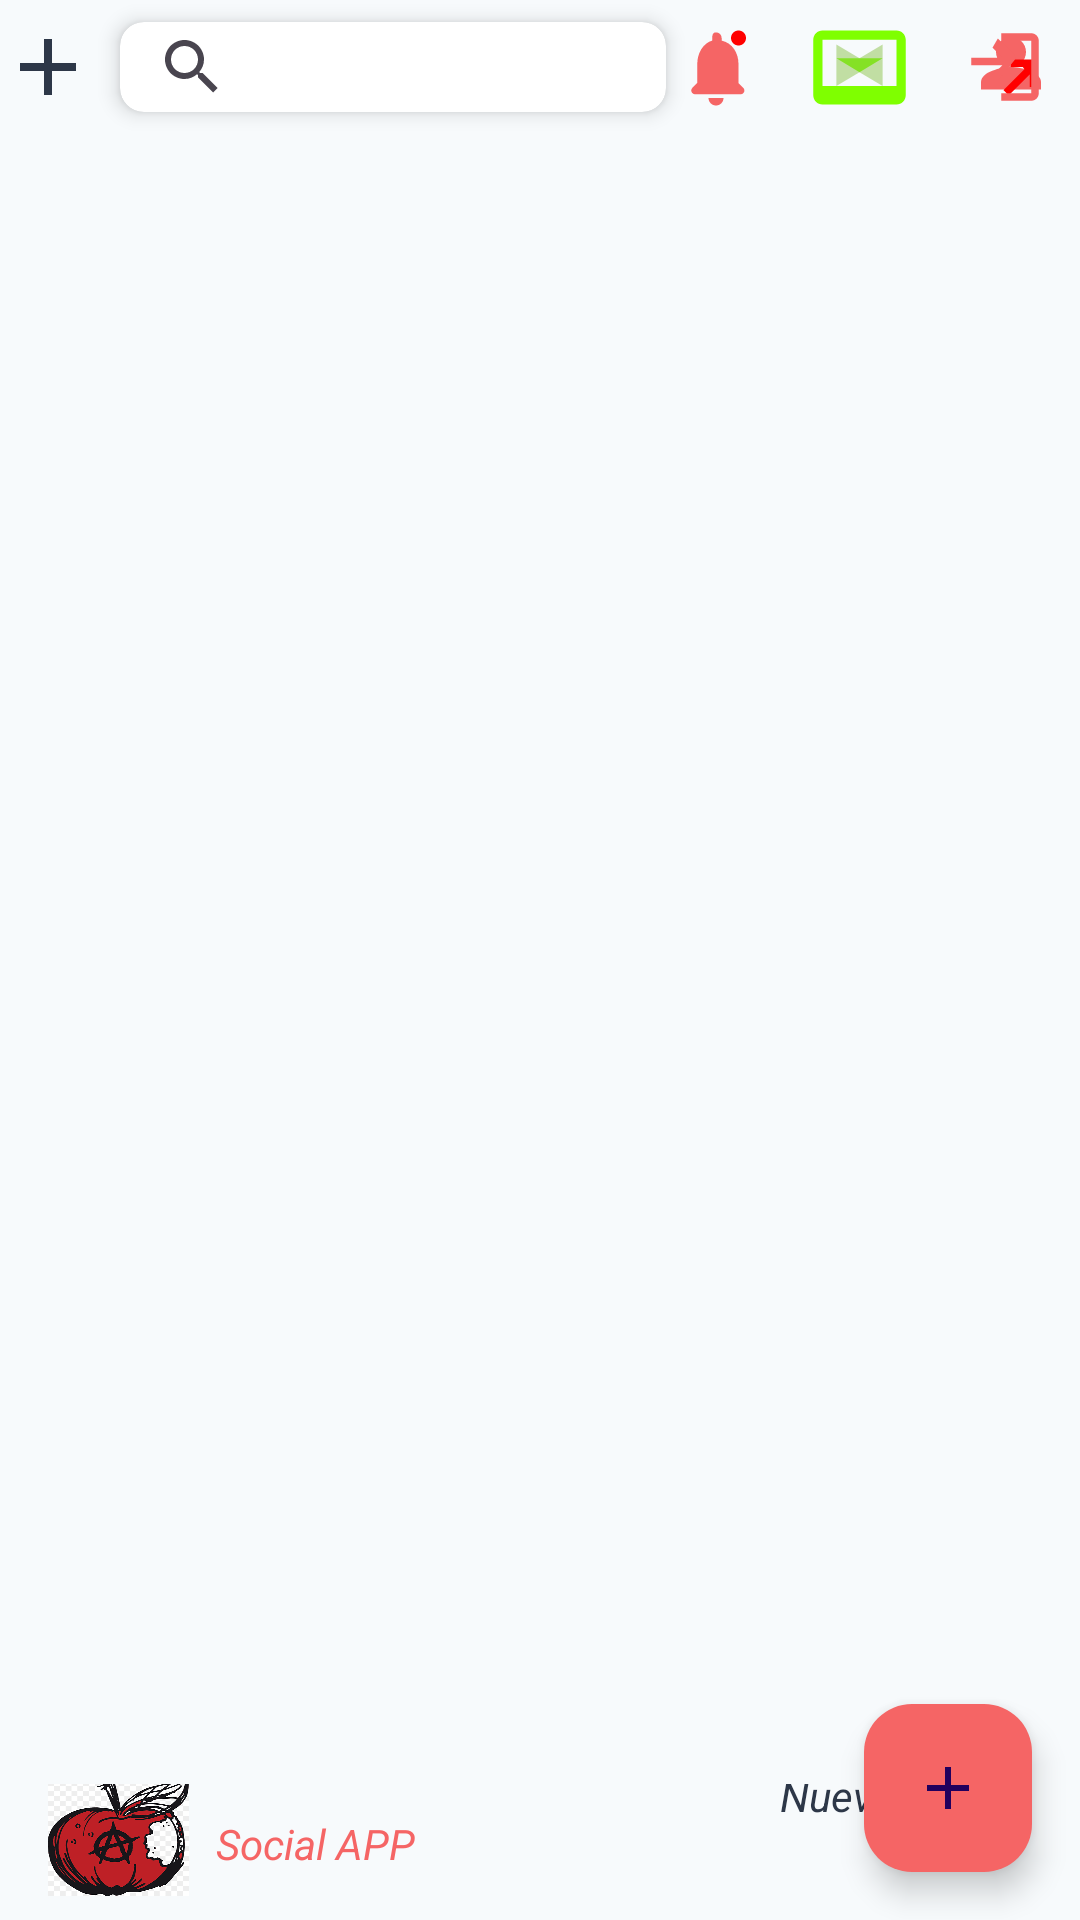

Android layout source for this screen:
<!-- AndroidManifest.xml: application theme Theme.Kotlinaprendiz -->
<!-- res/layout/activity_main.xml -->
<?xml version="1.0" encoding="utf-8"?>
<androidx.constraintlayout.widget.ConstraintLayout
    xmlns:android="http://schemas.android.com/apk/res/android"
    xmlns:app="http://schemas.android.com/apk/res-auto"
    xmlns:tools="http://schemas.android.com/tools"
    android:layout_width="match_parent"
    android:layout_height="match_parent"
    android:background="#F7FAFC"
    tools:context=".MainActivity">

    <ImageView
        android:id="@+id/imageView5"
        android:layout_width="47dp"
        android:layout_height="40dp"
        android:layout_gravity="center"
        android:layout_marginStart="16dp"
        android:layout_marginBottom="8dp"
        android:background="@drawable/anarchys"
        app:layout_constraintBottom_toBottomOf="parent"
        app:layout_constraintStart_toStartOf="parent" />

    <TextView

        android:layout_width="wrap_content"
        android:layout_height="wrap_content"
        android:layout_marginStart="260dp"
        android:layout_marginBottom="32dp"
        android:text="Nuevo Post "
        android:textColor="#2D3748"
        android:textStyle="italic"

        app:layout_constraintBottom_toBottomOf="parent"
        app:layout_constraintStart_toStartOf="parent" />

    <ImageView
        android:id="@+id/imageView8"
        android:layout_width="45dp"
        android:layout_height="37dp"
        android:layout_marginStart="232dp"
        android:src="@drawable/ic_message"
        app:layout_constraintBottom_toTopOf="@+id/recyclerViewPosts"
        app:layout_constraintStart_toEndOf="@+id/imageView2"
        app:layout_constraintTop_toTopOf="parent"
        app:layout_constraintVertical_bias="0.514" />

    <ImageView
        android:id="@+id/imageView4"
        android:layout_width="45dp"
        android:layout_height="30dp"
        android:layout_marginStart="184dp"
        android:src="@drawable/ic_notificacion"
        app:layout_constraintBottom_toTopOf="@+id/recyclerViewPosts"
        app:layout_constraintStart_toEndOf="@+id/imageView2"
        app:layout_constraintTop_toTopOf="parent"
        app:layout_constraintVertical_bias="0.514" />

    <ImageView
        android:id="@+id/imageView2"
        android:layout_width="32dp"
        android:layout_height="36dp"
        android:src="@drawable/ic_add"
        app:layout_constraintBottom_toTopOf="@+id/recyclerViewPosts"
        app:layout_constraintStart_toStartOf="parent"
        app:layout_constraintTop_toTopOf="parent" />

    <ImageView
        android:id="@+id/ProfileImg"
        android:layout_width="50dp"
        android:layout_height="30dp"
        android:layout_marginStart="280dp"
        android:src="@drawable/ic_user_b"
        app:layout_constraintBottom_toTopOf="@+id/recyclerViewPosts"
        app:layout_constraintStart_toEndOf="@+id/imageView2"
        app:layout_constraintTop_toTopOf="parent" />

    <androidx.recyclerview.widget.RecyclerView
        android:id="@+id/recyclerViewPosts"
        android:layout_width="407dp"
        android:layout_height="550dp"
        android:layout_margin="16dp"
        android:background="#F7FAFC"
        app:layout_constraintBottom_toBottomOf="parent"
        app:layout_constraintEnd_toEndOf="parent"
        app:layout_constraintStart_toStartOf="parent"
        app:layout_constraintTop_toTopOf="parent"
        app:layout_constraintVertical_bias="0.496" />

    <com.google.android.material.floatingactionbutton.FloatingActionButton
        android:id="@+id/fabCreatePost"
        android:layout_width="wrap_content"
        android:layout_height="wrap_content"
        android:layout_margin="16dp"
        android:backgroundTint="#F56565"
        android:src="@drawable/ic_add"
        app:layout_constraintBottom_toBottomOf="parent"
        app:layout_constraintEnd_toEndOf="parent" />

    <ImageView
        android:id="@+id/imageView1"
        android:layout_width="50dp"
        android:layout_height="30dp"
        android:src="@drawable/ic_logout"
        app:layout_constraintBottom_toTopOf="@+id/recyclerViewPosts"
        app:layout_constraintEnd_toEndOf="parent"
        app:layout_constraintStart_toEndOf="@+id/imageView3"
        app:layout_constraintTop_toTopOf="parent" />

    <androidx.cardview.widget.CardView
        android:layout_width="wrap_content"
        android:layout_height="wrap_content"
        android:layout_margin="8dp"
        android:layout_marginTop="16dp"
        app:cardCornerRadius="8dp"
        app:cardElevation="4dp"
        app:layout_constraintBottom_toTopOf="@+id/recyclerViewPosts"
        app:layout_constraintEnd_toStartOf="@+id/imageView3"
        app:layout_constraintHorizontal_bias="0.083"
        app:layout_constraintStart_toEndOf="@+id/imageView2"
        app:layout_constraintTop_toTopOf="parent"
        app:layout_constraintVertical_bias="0.553">

        <SearchView
            android:id="@+id/searchView"
            android:layout_width="182dp"
            android:layout_height="30dp"
            android:textColor="#4E4D4D"
            android:textColorHint="#4E4D4D"/>

    </androidx.cardview.widget.CardView>

    <TextView
        android:id="@+id/textView2"
        android:layout_width="wrap_content"
        android:layout_height="wrap_content"
        android:layout_marginStart="72dp"
        android:layout_marginBottom="16dp"
        android:text="Social APP "
        android:textColor="#F56565"
        android:textStyle="italic"

        app:layout_constraintBottom_toBottomOf="parent"
        app:layout_constraintStart_toStartOf="parent" />

</androidx.constraintlayout.widget.ConstraintLayout>
<!-- resources referenced by this layout -->
<resources>
  <!-- drawable anarchys: png bitmap (drawable, 15144 bytes) -->
  <!-- drawable ic_add (drawable) -->
  <vector xmlns:android="http://schemas.android.com/apk/res/android"
      android:width="24dp"
      android:height="24dp"
      android:viewportWidth="24"
      android:viewportHeight="24">
      <path
          android:fillColor="#2D3748"
          android:pathData="M19,13h-6v6h-2v-6H5v-2h6V5h2v6h6v2z"/>
  </vector>
  <!-- drawable ic_logout (drawable) -->
  <?xml version="1.0" encoding="utf-8"?>
  <vector xmlns:android="http://schemas.android.com/apk/res/android"
      android:width="24dp"
      android:height="24dp"
      android:viewportWidth="24"
      android:viewportHeight="24">
      <path
          android:fillColor="#F56565"
      android:pathData="M10.09,15.59L8.67,14.17l2.67,-2.67H3v-2h8.34l-2.67,-2.67L10.09,4.41 14.5,8.82c0.39,0.39 0.39,1.02 0,1.41L10.09,15.59zM19,3h-8v2h8v14h-8v2h8c1.1,0 2,-0.9 2,-2V5c0,-1.1 -0.9,-2 -2,-2z"/>
  </vector>
  <!-- drawable ic_message (drawable) -->
  <?xml version="1.0" encoding="utf-8"?>
  <vector xmlns:android="http://schemas.android.com/apk/res/android"
      android:width="24dp"
      android:height="24dp"
      android:viewportWidth="24"
      android:viewportHeight="24">
      <path
          android:fillColor="#7FFF00"
      android:pathData="M4,4h16c1.1,0 2,0.9 2,2v12c0,1.1 -0.9,2 -2,2H4c-1.1,0 -2,-0.9 -2,-2V6c0,-1.1 0.9,-2 2,-2zM12,13l5,-3H7l5,3zm-8,3h16V6H4v10z"/>
      <path
          android:fillColor="#8BC34A"
      android:pathData="M12,13l-5,3V7l5,3 5,-3v9z"
      android:fillAlpha="0.5"/>
  </vector>
  <!-- drawable ic_notificacion (drawable) -->
  <vector xmlns:android="http://schemas.android.com/apk/res/android"
      android:width="24dp"
      android:height="24dp"
      android:viewportWidth="24"
      android:viewportHeight="24">
  
      
      <path
          android:fillColor="#F56565"
          android:pathData="M12 22c1.1 0 2-.9 2-2h-4c0 1.1.9 2 2 2zm6-6v-5c0-3.07-1.63-5.64-4.5-6.32V4c0-.83-.67-1.5-1.5-1.5S11 3.17 11 4v.68C8.63 5.36 7 7.92 7 11v5l-1.3 1.29c-.63.63-.19 1.71.71 1.71h12.17c.89 0 1.33-1.08.7-1.71L18 16z"/>
  
      
      <path
          android:fillColor="#FF0000"
          android:pathData="M18 6c1.1 0 2-.9 2-2s-.9-2-2-2-2 .9-2 2 .9 2 2 2z"/>
  </vector>
  <!-- drawable ic_user_b (drawable) -->
  <vector xmlns:android="http://schemas.android.com/apk/res/android"
      android:width="24dp"
      android:height="24dp"
      android:viewportWidth="24"
      android:viewportHeight="24">
  
      
      <path
          android:fillColor="#F56565"
          android:pathData="M12 4c2.21 0 4 1.79 4 4s-1.79 4-4 4-4-1.79-4-4 1.79-4 4-4z"/>
  
      
      <path
          android:fillColor="#F56565"
          android:pathData="M12 12c-2.67 0-8 1.34-8 4v2h16v-2c0-2.66-5.33-4-8-4z"/>
  
      
      <path
          android:fillColor="#FF0000"
          android:pathData="M15.59 12.58L10 18.17l1.41 1.41 5.58-5.59v3.34h2V10h-7v2h3.17z"/>
  </vector>
  <style name="Theme.Kotlinaprendiz" parent="Base.Theme.Kotlinaprendiz" />
  <style name="Base.Theme.Kotlinaprendiz" parent="Theme.Material3.DayNight.NoActionBar">
          
      </style>
</resources>
